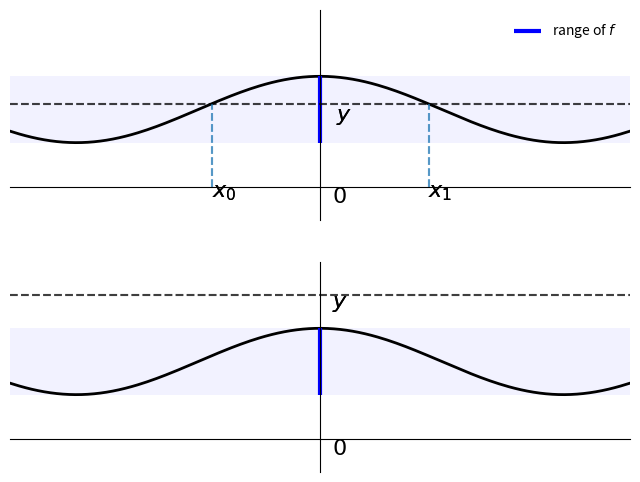
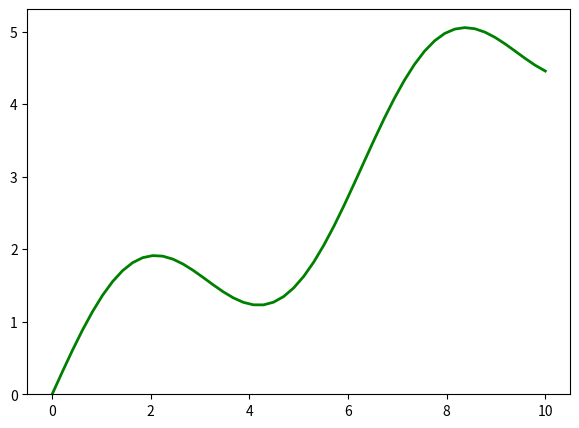

Write the Python code that produced these figures, in order. (Note: this script raises an exception after producing the figures.)
# -*- coding: utf-8 -*-
"""
Created on Thu Sep 10 13:43:17 2020

@author: xiaofan
"""
import numpy as np
import matplotlib.pyplot as plt
#%% 求解，第一幅两个解（交点），第二幅无解
xmin, xmax = -1, 1
x = np.linspace(xmin, xmax, 200)
def f(x):
    return 0.6 * np.cos(4*x) + 1.4
y = f(x)
ya, yb = np.min(y), np.max(y)
fig, axes = plt.subplots(2, 1, figsize = (8,6))

for ax in axes:
    for spine in ['left', 'bottom']:
        ax.spines[spine].set_position('zero')
    for spine in ['right', 'top']:
        ax.spines[spine].set_color('none')
    ax.set(xlim = (xmin, xmax), xticks = (), 
           ylim = (-0.6, 3.2), yticks = ())
    ax.plot(x, y, 'k-', lw = 2) # k-: black line; lw:
    ax.fill_between(x, ya, yb, facecolor='blue', alpha=0.05) # 填充，alpha调淡度
    ax.vlines([0], ya, yb, lw=3, color='blue', label='range of $f$') # y轴描线
    ax.text(0.04, -0.3, '$0$', fontsize=16)
    ax = axes[0] # 画axes里的第一幅
    ax.legend(loc='upper right', frameon=False) #legend不加框
    ybar = 1.5
    ax.plot(x, x * 0 + ybar, 'k--', alpha=0.5) #横着画虚线
    ax.text(0.05, 0.8 * ybar, '$y$', fontsize=16)
    for i, z in enumerate((-0.35, 0.35)):
        ax.vlines(z, 0, f(z), linestyle='--', alpha=0.5)
        ax.text(z, -0.2, f'$x_{i}$', fontsize=16) # 下标
        
    ax = axes[1] # 画第二幅
    ybar = 2.6
    ax.plot(x, x * 0 + ybar, 'k--', alpha=0.5)
    ax.text(0.04, 0.91 * ybar, '$y$', fontsize=16)
a = 0.5
b = 9.5
x = np.linspace(0, 10) # draw line

def f(x):
    return np.sin(x) + 0.5*x
intx = np.linspace(a, b)
inty = f(intx)
fig, ax = plt.subplots(figsize = (7,5))
plt.plot(x, f(x), 'g', linewidth = 2)
plt.ylim(ymin = 0)
verts = [(a, 0)] + list(zip(intx, f(intx))) + [(b, 0)]
# 多边形
poly = Polygon(verts, facecolor = '0.8', edgecolor = '0.3')
ax.add_patch(poly)
# 积分公式
plt.text(0.75*(a+b), 1.5, r'$\int_a^b f(x)dx$')
plt.figtext(0.9, 0.075, '$x$')
plt.figtext(0.075, 0.9, '$f(x)$')
# 自变量范围x轴标注
ax.set_xticks((a, b))
# 将显示数值改为显示a, b
ax.set_xticklabels(('$a$', '$b$'))
# 显示因变量d两个端点值
ax.set_yticks([f(a), f(b)])
#%% 数学符号
import sympy as sy
# 化简
x = sy.Symbol('x')
f = x**2 + 3 + 0.5*x**2 + 3/2
sy.simplify(f)
# 打印公式（人的方式）
print(sy.pretty(f))

print(sy.pretty(sy.sqrt(x)))
# 解方程，
y = sy.Symbol('y')
sy.solve(x**2 + y**2)
# 积分打印公式
a = sy.Symbol('a')
b = sy.Symbol('b')
print(sy.pretty(sy.Integral(sy.sin(x) + 0.5*x, (x, a, b))))
# 积分
int_func_limits = sy.integrate(sy.sin(x) + 0.5*x, (x, a, b))
print(int_func_limits)
# use dict for substitution of values to yield integral
int_func_limits.subs({a: 0.5, b: 9.5}).evalf()
# second way
print(sy.integrate(sy.sin(x) + 0.5*x, (x, 0.5, 9.5)))
#%% 求导
x = sy.Symbol('x')
int_func = sy.integrate(sy.sin(x) + 0.5*x, x)
# 积分求导等于里面本身
int_func.diff()
# convex minimization problem
y = sy.Symbol('y')
f = (sy.sin(x) + 0.05*x**2 + sy.sin(y) + 0.05*y**2)
# partial dirivatives with respect to one variables
del_x= sy.diff(f, x)
del_x
xo = sy.nsolve(del_x, -1) # -1或是其他值都没事儿
xo
del_y= sy.diff(f, y)
yo = sy.nsolve(del_y, -2)
# global min that both partial derivatives are zero
f.subs({x: xo, y:yo}).evalf()
